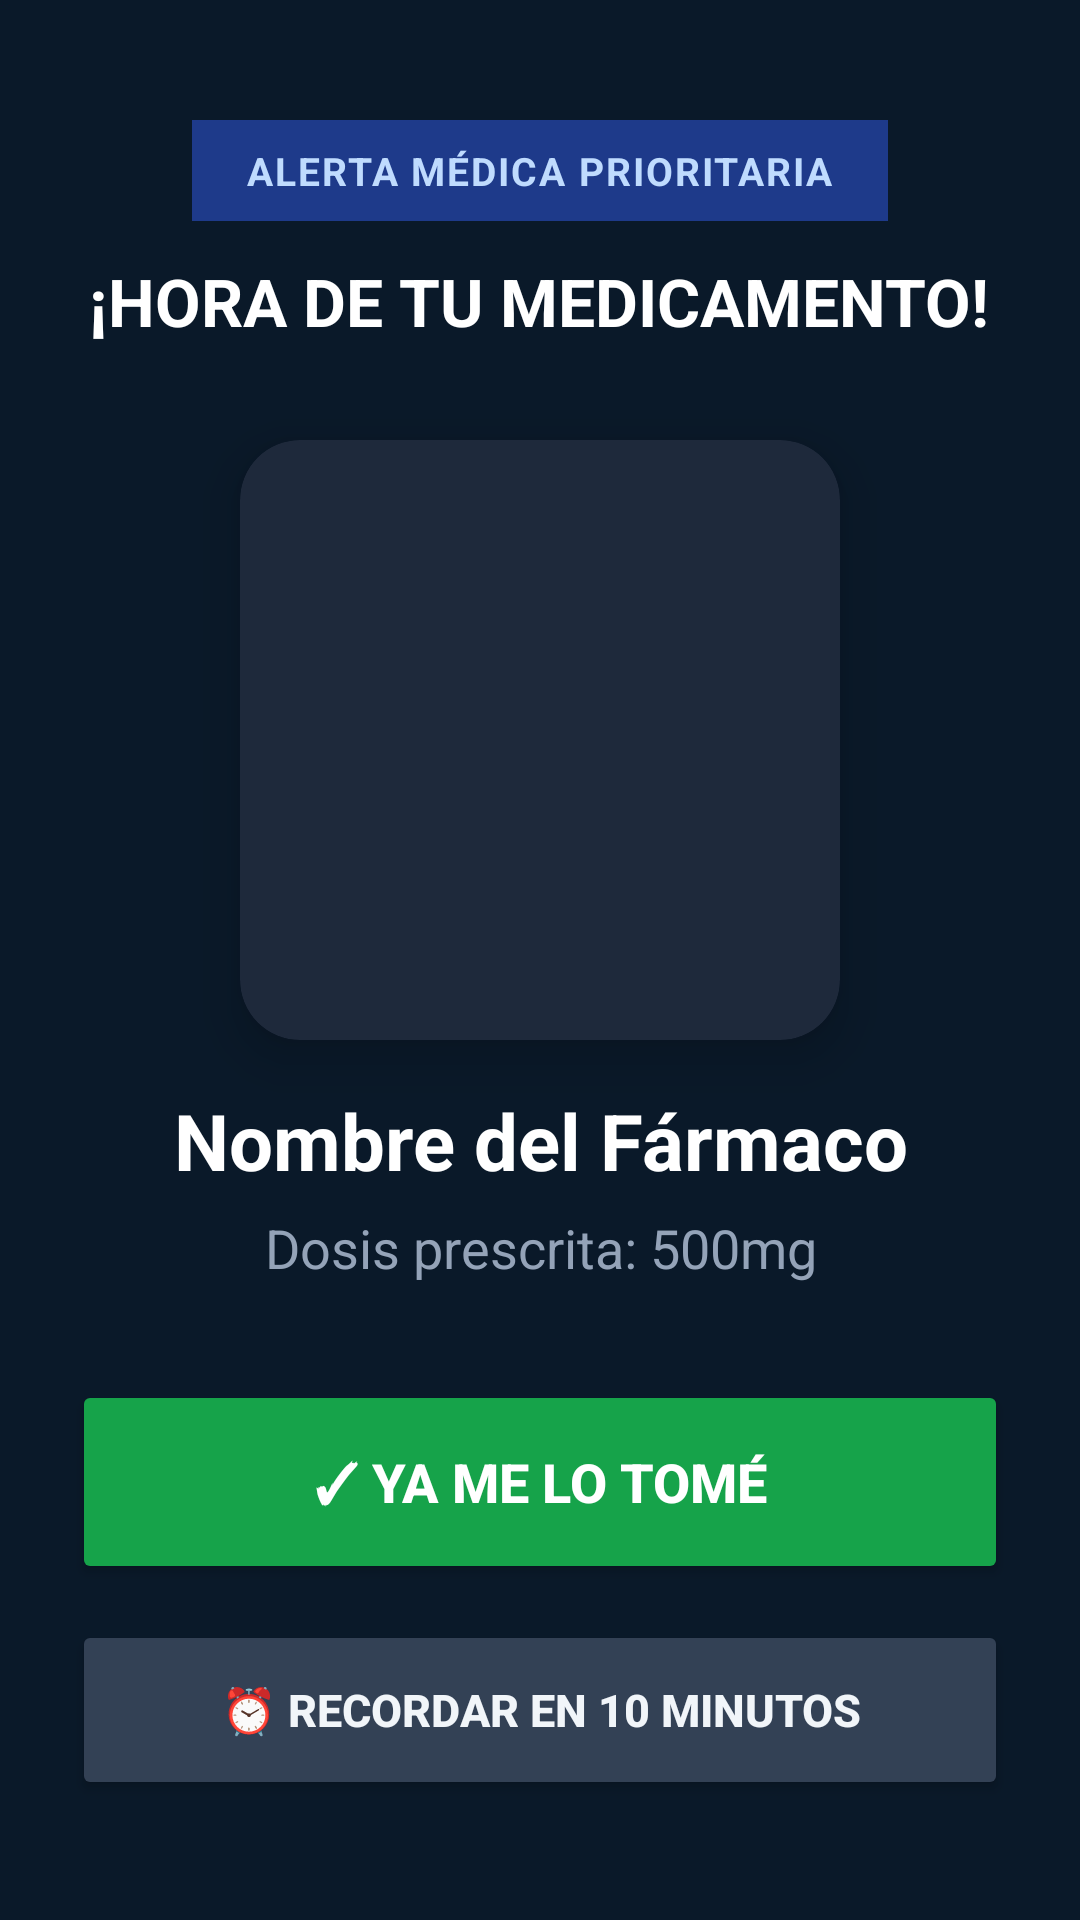

Here is an Android app screen rendered from its layout file. Give the layout XML and the strings, colors and styles it references.
<!-- AndroidManifest.xml: activity theme Theme.AppCompat.Light.NoActionBar -->
<!-- res/layout/activity_alarm_alert.xml -->
<?xml version="1.0" encoding="utf-8"?>
<LinearLayout xmlns:android="http://schemas.android.com/apk/res/android"
    xmlns:app="http://schemas.android.com/apk/res-auto"
    android:layout_width="match_parent"
    android:layout_height="match_parent"
    android:background="#0A1929"
    android:orientation="vertical"
    android:padding="24dp">

    
    <LinearLayout
        android:layout_width="match_parent"
        android:layout_height="wrap_content"
        android:gravity="center"
        android:orientation="vertical"
        android:layout_marginTop="16dp">

        <TextView
            android:id="@+id/tvAlarmCategoryBadge"
            android:layout_width="wrap_content"
            android:layout_height="wrap_content"
            android:background="#1E3A8A"
            android:paddingHorizontal="18dp"
            android:paddingVertical="8dp"
            android:text="ALERTA MÉDICA PRIORITARIA"
            android:textColor="#BFDBFE"
            android:textSize="13sp"
            android:textStyle="bold"
            android:letterSpacing="0.05" />

        <TextView
            android:id="@+id/tvAlarmMainTitle"
            android:layout_width="wrap_content"
            android:layout_height="wrap_content"
            android:layout_marginTop="12dp"
            android:text="¡HORA DE TU MEDICAMENTO!"
            android:textColor="#FFFFFF"
            android:textSize="22sp"
            android:textStyle="bold"
            android:textAlignment="center" />
    </LinearLayout>

    
    <LinearLayout
        android:layout_width="match_parent"
        android:layout_height="0dp"
        android:layout_weight="1"
        android:gravity="center"
        android:orientation="vertical"
        android:paddingVertical="12dp">

        <androidx.cardview.widget.CardView
            android:layout_width="200dp"
            android:layout_height="200dp"
            app:cardCornerRadius="20dp"
            app:cardElevation="10dp"
            android:layout_marginBottom="16dp"
            app:cardBackgroundColor="#1E293B">

            <ImageView
                android:id="@+id/ivAlarmIllustration"
                android:layout_width="match_parent"
                android:layout_height="match_parent"
                android:scaleType="centerCrop"
                android:src="@drawable/ic_launcher_foreground" />
        </androidx.cardview.widget.CardView>

        <TextView
            android:id="@+id/tvAlarmItemName"
            android:layout_width="match_parent"
            android:layout_height="wrap_content"
            android:text="Nombre del Fármaco"
            android:textColor="#FFFFFF"
            android:textSize="26sp"
            android:textStyle="bold"
            android:textAlignment="center" />

        <TextView
            android:id="@+id/tvAlarmItemSubtitle"
            android:layout_width="match_parent"
            android:layout_height="wrap_content"
            android:layout_marginTop="6dp"
            android:text="Dosis prescrita: 500mg"
            android:textColor="#94A3B8"
            android:textSize="18sp"
            android:textAlignment="center" />
    </LinearLayout>

    
    <LinearLayout
        android:layout_width="match_parent"
        android:layout_height="wrap_content"
        android:orientation="vertical"
        android:layout_marginBottom="16dp">

        
        <Button
            android:id="@+id/btnConfirmarAccion"
            android:layout_width="match_parent"
            android:layout_height="68dp"
            android:backgroundTint="#16A34A"
            android:text="✓ YA ME LO TOMÉ"
            android:textColor="#FFFFFF"
            android:textSize="18sp"
            android:textStyle="bold"
            android:elevation="4dp"
            android:layout_marginBottom="12dp" />

        
        <Button
            android:id="@+id/btnPosponerAccion"
            android:layout_width="match_parent"
            android:layout_height="60dp"
            android:backgroundTint="#334155"
            android:text="⏰ RECORDAR EN 10 MINUTOS"
            android:textColor="#F1F5F9"
            android:textSize="15sp"
            android:textStyle="bold" />
    </LinearLayout>

</LinearLayout>
<!-- resources referenced by this layout -->
<resources>
  <!-- drawable ic_launcher_foreground: webp bitmap (mipmap-hdpi, 13290 bytes) -->
</resources>
